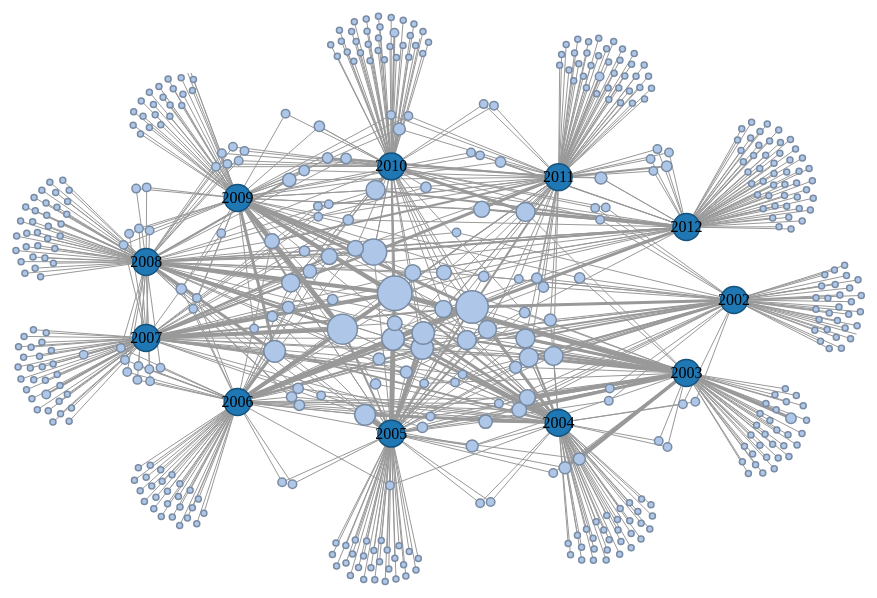
D3 v2 page, settled after 360 driven frames (6 s of simulated time); the page loaded 1 data file(s).


	var w = 960,
	    h = 600,
	    r = 3,
	    fill = d3.scale.category20();


	
	d3.json("data2.json", function(json) {
		
		var svg = d3.select("body").append("svg:svg").attr("width", w).attr("height", h);
		
	    var yearPos = {},
			y0 = 2002,
			y1 = 2012,
			length = y1-y0+1,
			rad = Math.PI / 180,
			eW = 600/2,
			eH = 270/2;
		
		
		for (i=0; i<length; i++) {
			var year=y0+i,
				angle = 360*i/length,
				x,y;
				
				x = w/2+eW*Math.cos(angle*rad);
				y = h/2+eH*Math.sin(angle*rad);
			yearPos[year] = {x:x, y:y};
		}
		
		var link = svg.selectAll("line").data(json.links).enter().append("svg:line")
					.attr("stroke-width", function(d) { return d.value; })
					.attr("stroke", "red")
					.attr("class", "link")
					.attr("source", function(d) { return d.source; })
					.attr("target", function(d) { return d.target; })
					;
					
		
		var node = svg.selectAll("circle")
					.data(json.nodes)
					.enter()
					.append("svg:circle")
					.attr("r", function(d) {
						return r*Math.sqrt(d.value);
	    			})
					.style("fill", function(d) {
	        			return fill(d.group);
	    			})
					.style("stroke", function(d) {
	        			return d3.rgb(fill(d.group)).darker();
	    			})
					.attr("class", "node")
					.attr("id", function(d) { return d.name; })
					.on("mouseover", fade(true))
					.on("mouseout", fade(false));
					
		var labels = svg.append("svg:g").selectAll("g")
						.data(json.nodes)
						.enter().append("svg:g")
			labels.append("svg:text")
				.attr("y",".31em")
				.attr("text-anchor", "middle")
				.text(function(d) { return (isNaN(d.name)) ? "" : d.name;})
				.attr("class", "label")
							
		var force = d3.layout.force()
			.linkDistance(20)
			.size([w, h])
			.nodes(json.nodes)
			.links(json.links)
			.charge(function(d,i) { return -d.value*50;})
			.on("tick", tick).start();
	

	    var linkedByIndex = {};
	    json.links.forEach(function(d) {
	        linkedByIndex[d.source.index + "," + d.target.index] = 1;
	    });
		
		

	    function isConnected(a, b) {
	        return linkedByIndex[a.index + "," + b.index] || linkedByIndex[b.index + "," + a.index] || a.index == b.index;
	    }
	
	    function tick(e) {
	//	if (e.alpha >= .0051) return;
			
			node.attr("id", function(d){return d.index;})
			
	        node.attr("cx", function(d) {
				if (d.group==1) {
					return d.x = yearPos[d.name]['x'];
				}
				else {
					return d.x = Math.max(r, Math.min(w - r, d.x));
				}
	            
	        }).attr("cy", function(d) {
				if (d.group==1) {
					return d.y = yearPos[d.name]['y'];
				}
				else {
					return d.y = Math.max(r, Math.min(w - r, d.y));
				}
	        });
	
			labels.attr("transform", function(d) {
				return "translate(" + d.x + "," + d.y +")"
			});

	        link.attr("x1", function(d) {
	            return d.source.x;
	        }).attr("y1", function(d) {
	            return d.source.y;
	        }).attr("x2", function(d) {
	            return d.target.x;
	        }).attr("y2", function(d) {
	            return d.target.y;
	        });
	    }

	    function fade(bo) {
	        return function(d) {
				var opacity = bo ? .2: 1; 
		
	            node.style("stroke-opacity", function(o) {
	                thisOpacity = isConnected(d, o) ? 1 : opacity;
	                this.setAttribute('fill-opacity', thisOpacity);
	                return thisOpacity;
	            });
	            labels.style("fill-opacity", function(o) {
	                return thisOpacity = isConnected(d, o) ? 1 : opacity;
	            });
	

				
				if (bo) {
					
					labels.append("svg:text")
						.attr("y",".31em")
						.attr("y",-10)
						.attr("text-anchor", "middle")
						.text(function(o) { return isConnected(d, o) && isNaN(o.name) ? o.name : "";})
						.attr("class","writer")
				}
				else {
					svg.selectAll("text.writer").text("")
				}
				 
					
			
	            link.style("stroke-opacity", function(o) {
	                return o.source === d || o.target === d ? 1 : opacity;
	            });
	
			
	        };
	    }
	})
	

### data: data2.json
{
 "nodes": [
  {
   "name": "2002",
   "group": 1,
   "value": 20
  },
  {
   "name": "2003",
   "group": 1,
   "value": 20
  },
  {
   "name": "2004",
   "group": 1,
   "value": 20
  },
  {
   "name": "2005",
   "group": 1,
   "value": 20
  },
  {
   "name": "2006",
   "group": 1,
   "value": 20
  },
  {
   "name": "2007",
   "group": 1,
   "value": 20
  },
  {
   "name": "2008",
   "group": 1,
   "value": 20
  },
  {
   "name": "2009",
   "group": 1,
   "value": 20
  },
  "... 477 more items"
 ],
 "links": [
  {
   "source": 420,
   "target": 5,
   "value": 1
  },
  {
   "source": 116,
   "target": 5,
   "value": 1
  },
  {
   "source": 448,
   "target": 5,
   "value": 1
  },
  {
   "source": 257,
   "target": 5,
   "value": 1
  },
  {
   "source": 331,
   "target": 5,
   "value": 1
  },
  {
   "source": 300,
   "target": 5,
   "value": 1
  },
  {
   "source": 422,
   "target": 5,
   "value": 1
  },
  {
   "source": 181,
   "target": 5,
   "value": 1
  },
  "... 780 more items"
 ]
}